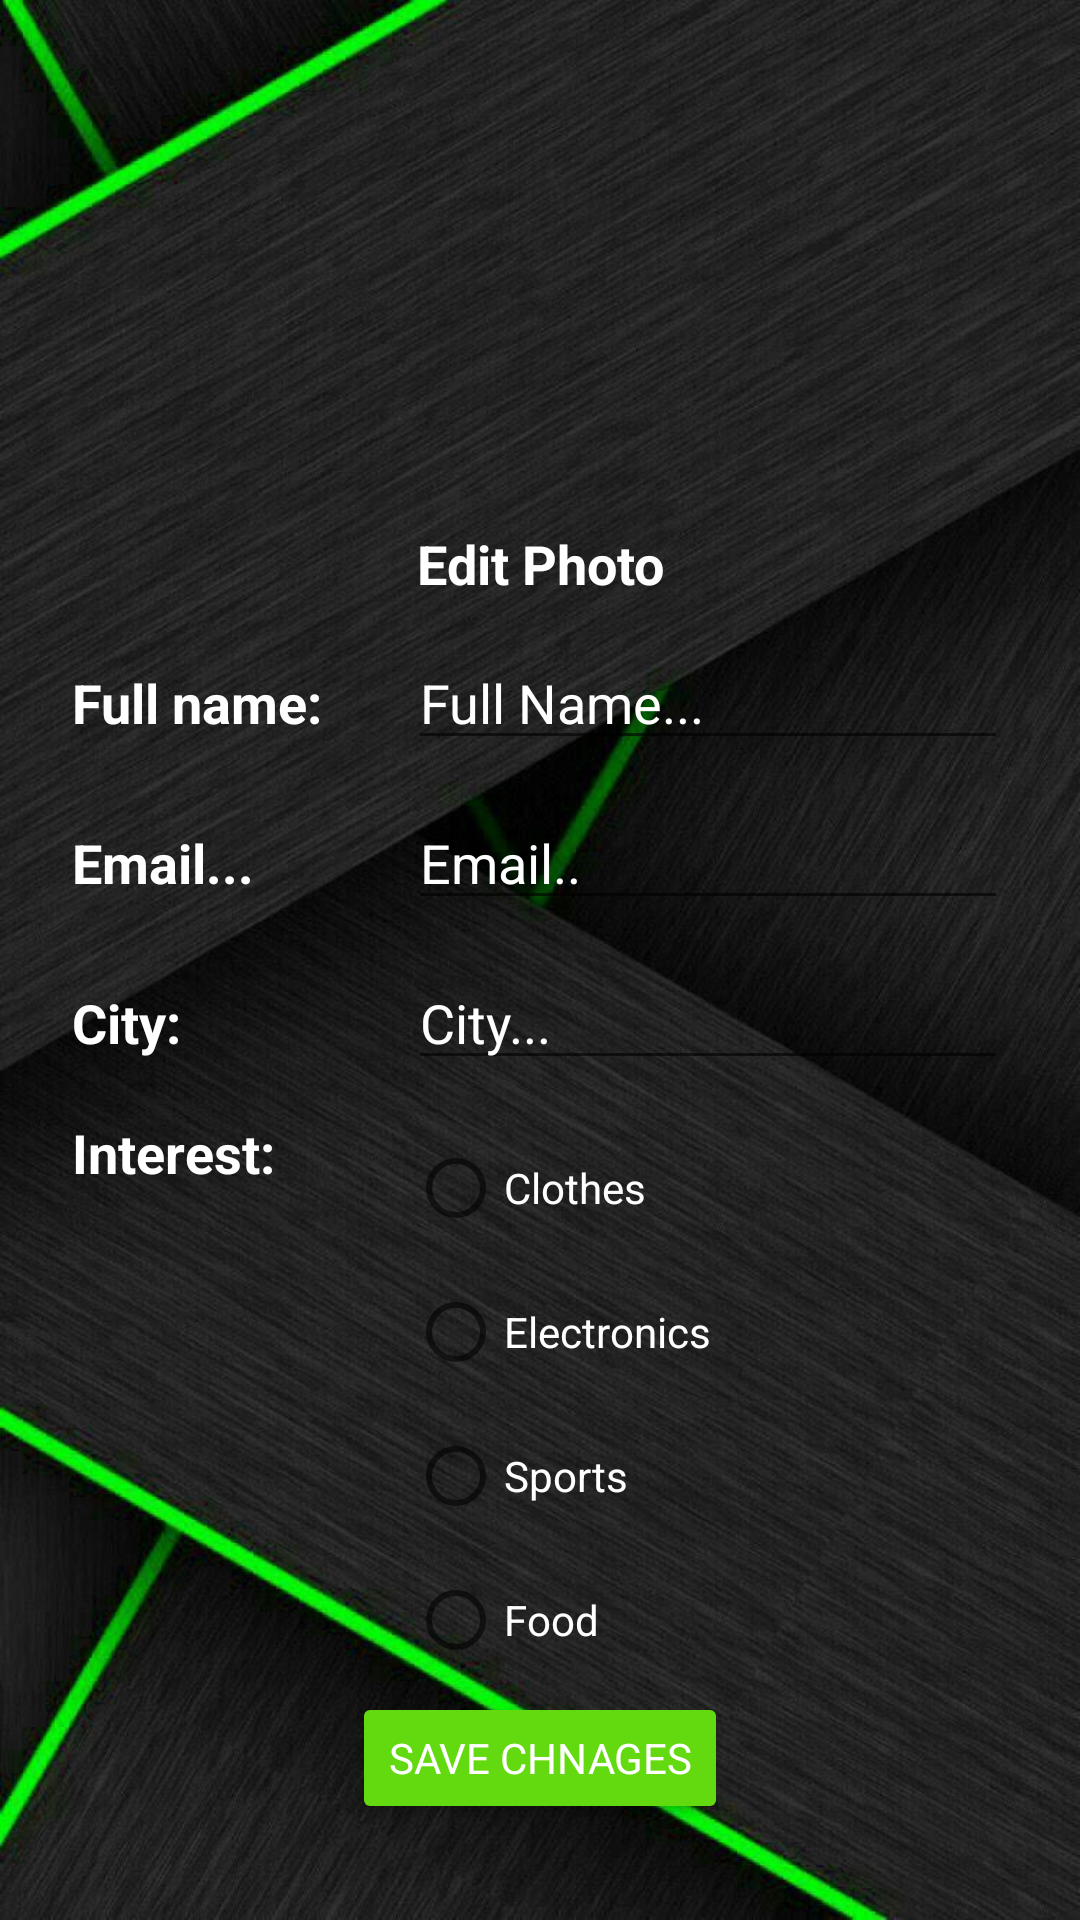

This screen was rendered from an Android layout file. Write that file and the resources it references.
<!-- AndroidManifest.xml: application theme Theme.DiscountME -->
<!-- res/layout/fragment_edit_profile.xml -->
<?xml version="1.0" encoding="utf-8"?>
<RelativeLayout xmlns:android="http://schemas.android.com/apk/res/android"
    xmlns:app="http://schemas.android.com/apk/res-auto"
    xmlns:tools="http://schemas.android.com/tools"
    android:layout_width="match_parent"
    android:layout_height="match_parent"
    android:background="@drawable/background"
    android:paddingHorizontal="24dp"
    android:paddingVertical="4dp"
    tools:context=".view.fragments.ProfileFragment">


    <LinearLayout
        android:id="@+id/layout_form"
        android:layout_width="match_parent"
        android:layout_height="wrap_content"
        android:orientation="vertical">


        
        
        
        
        
        
        
        
        
        
        
        

        <LinearLayout
            android:layout_width="wrap_content"
            android:layout_height="wrap_content"
            android:layout_gravity="center"
            android:orientation="vertical">

            <ImageView
                android:id="@+id/image_profile"
                android:layout_width="160dp"
                android:layout_height="160dp" />

            <Button
                android:id="@+id/change_photo_button"
                android:layout_width="wrap_content"
                android:layout_height="wrap_content"
                android:layout_gravity="center"
                android:autoLink="all"
                android:background="@drawable/ripple"
                android:linksClickable="false"
                android:selectAllOnFocus="false"
                android:text="Edit Photo"
                android:textAllCaps="false"
                android:textColor="#FFFFFF"
                android:textSize="18sp"
                android:textStyle="bold" />

        </LinearLayout>


        <LinearLayout
            android:layout_width="match_parent"
            android:layout_height="wrap_content">


            <TextView
                android:layout_width="wrap_content"
                android:layout_height="wrap_content"
                android:width="100dp"
                android:text="@string/full_name"
                android:textColor="#FFFFFF"
                android:textColorHighlight="#FFFFFF"
                android:textColorHint="#FFFFFF"
                android:textColorLink="#FFFFFF"
                android:textSize="18sp"
                android:textStyle="bold" />

            <Space
                android:layout_width="12dp"
                android:layout_height="wrap_content" />

            <EditText
                android:id="@+id/fullname_profile_edit_text"
                android:layout_width="0dp"
                android:layout_height="wrap_content"
                android:layout_weight="1"
                android:hint="Full Name..."
                android:textColor="#FFFFFF"
                android:textColorHighlight="#FFFFFF"
                android:textColorHint="#FFFFFF"
                android:textColorLink="#FFFFFF"
                android:textSize="18sp" />

        </LinearLayout>


        <Space
            android:layout_width="wrap_content"
            android:layout_height="12dp" />

        <LinearLayout
            android:layout_width="match_parent"
            android:layout_height="wrap_content">


            <TextView
                android:layout_width="wrap_content"
                android:layout_height="wrap_content"
                android:width="100dp"
                android:text="@string/email"
                android:textColor="#FFFFFF"
                android:textColorHighlight="#FFFFFF"
                android:textColorHint="#FFFFFF"
                android:textColorLink="#FFFFFF"
                android:textSize="18sp"
                android:textStyle="bold"
                app:layout_constraintBottom_toTopOf="@+id/email_profile"
                app:layout_constraintStart_toStartOf="parent"
                app:layout_constraintTop_toTopOf="parent" />

            <Space
                android:layout_width="12dp"
                android:layout_height="wrap_content" />

            <EditText
                android:id="@+id/email_profile_edit_text"
                android:layout_width="0dp"
                android:layout_height="wrap_content"
                android:layout_weight="1"
                android:hint="Email.."
                android:inputType="textPersonName"
                android:textColor="#FFFFFF"
                android:textColorHighlight="#FFFFFF"
                android:textColorHint="#FFFFFF"
                android:textColorLink="#FFFFFF"
                android:textSize="18sp" />

        </LinearLayout>


        <Space
            android:layout_width="wrap_content"
            android:layout_height="12dp" />

        <LinearLayout
            android:layout_width="match_parent"
            android:layout_height="wrap_content">


            <TextView
                android:layout_width="100dp"
                android:layout_height="wrap_content"
                android:text="City:"
                android:textColor="#FFFFFF"
                android:textColorHighlight="#FFFFFF"
                android:textColorHint="#FFFFFF"
                android:textColorLink="#FFFFFF"
                android:textSize="18sp"
                android:textStyle="bold"
                app:layout_constraintBottom_toTopOf="@+id/email_profile"
                app:layout_constraintStart_toStartOf="parent"
                app:layout_constraintTop_toTopOf="parent" />

            <Space
                android:layout_width="12dp"
                android:layout_height="wrap_content" />

            <EditText
                android:id="@+id/city_text"
                android:layout_width="0dp"
                android:layout_height="wrap_content"
                android:layout_weight="1"
                android:hint="City..."
                android:inputType="textPersonName"
                android:textColor="#FFFFFF"
                android:textColorHighlight="#FFFFFF"
                android:textColorHint="#FFFFFF"
                android:textColorLink="#FFFFFF"
                android:textSize="18sp" />

        </LinearLayout>

        <Space
            android:layout_width="wrap_content"
            android:layout_height="12dp" />

        <LinearLayout
            android:layout_width="match_parent"
            android:layout_height="wrap_content">


            <TextView
                android:layout_width="100dp"
                android:layout_height="wrap_content"
                android:text="Interest:"
                android:textColor="#FFFFFF"
                android:textColorHighlight="#FFFFFF"
                android:textColorHint="#FFFFFF"
                android:textColorLink="#FFFFFF"
                android:textSize="18sp"
                android:textStyle="bold"
                app:layout_constraintBottom_toTopOf="@+id/email_profile"
                app:layout_constraintStart_toStartOf="parent"
                app:layout_constraintTop_toTopOf="parent" />

            <Space
                android:layout_width="12dp"
                android:layout_height="wrap_content" />

            <RadioGroup
                android:id="@+id/radio"
                android:layout_width="match_parent"
                android:layout_height="wrap_content"
                android:orientation="vertical"
                app:layout_constraintBottom_toTopOf="@+id/signup_signup_btn"
                app:layout_constraintStart_toEndOf="@+id/textView3"
                app:layout_constraintTop_toBottomOf="@+id/signup_password_et">

                <RadioButton
                    android:id="@+id/clothes_rb"
                    android:layout_width="match_parent"
                    android:layout_height="wrap_content"
                    android:text="Clothes"
                    android:textColor="#FFFFFF"
                    android:textColorHighlight="#FFFFFF"
                    android:textColorHint="#FFFFFF"
                    android:textColorLink="#FFFFFF" />

                <RadioButton
                    android:id="@+id/electronics_rb"
                    android:layout_width="match_parent"
                    android:layout_height="wrap_content"
                    android:text="Electronics"
                    android:textColor="#FFFFFF"
                    android:textColorHighlight="#FFFFFF"
                    android:textColorHint="#FFFFFF"
                    android:textColorLink="#FFFFFF" />

                <RadioButton
                    android:id="@+id/sports_rb"
                    android:layout_width="match_parent"
                    android:layout_height="wrap_content"
                    android:text="Sports"
                    android:textColor="#FFFFFF"
                    android:textColorHighlight="#FFFFFF"
                    android:textColorHint="#FFFFFF"
                    android:textColorLink="#FFFFFF" />

                <RadioButton
                    android:id="@+id/food_rb"
                    android:layout_width="match_parent"
                    android:layout_height="wrap_content"
                    android:text="Food"
                    android:textColor="#FFFFFF"
                    android:textColorHighlight="#FFFFFF"
                    android:textColorHint="#FFFFFF"
                    android:textColorLink="#FFFFFF" />

            </RadioGroup>


        </LinearLayout>


    </LinearLayout>


    <Button
        android:id="@+id/save_button_edit"
        android:layout_width="wrap_content"
        android:layout_height="wrap_content"
        android:layout_below="@+id/layout_form"
        android:layout_centerHorizontal="true"
        android:layout_marginBottom="28dp"
        android:backgroundTint="#63DA0F"
        android:text="Save Chnages"
        android:textColor="#FFFFFF"
        android:textColorHighlight="#FFFFFF"
        android:textColorHint="#FFFFFF"
        android:textColorLink="#FFFFFF" />

</RelativeLayout>
<!-- resources referenced by this layout -->
<resources>
  <!-- drawable background: jpeg bitmap (drawable-v24, 116007 bytes) -->
  <string name="email">Email...</string>
  <string name="full_name">Full name:</string>
  <style name="Theme.DiscountME" parent="Theme.MaterialComponents.DayNight.NoActionBar">
          
          <item name="colorPrimary">@color/primaryColor</item>
          <item name="colorPrimaryVariant">@color/secondaryColor</item>
          <item name="colorOnPrimary">@color/white</item>
          
          <item name="colorSecondary">@color/teal_200</item>
          <item name="colorSecondaryVariant">@color/teal_700</item>
          <item name="colorOnSecondary">@color/black</item>
          
          <item name="android:statusBarColor" tools:targetApi="l">?attr/colorPrimaryVariant</item>
          
  
          
          <item name="fontFamily">@font/quicksand</item>
      </style>
  <color name="primaryColor">#934444</color>
  <color name="secondaryColor">#B65555</color>
  <color name="white">#FFFFFFFF</color>
  <color name="teal_200">#FF03DAC5</color>
  <color name="teal_700">#FF018786</color>
  <color name="black">#FF000000</color>
</resources>
